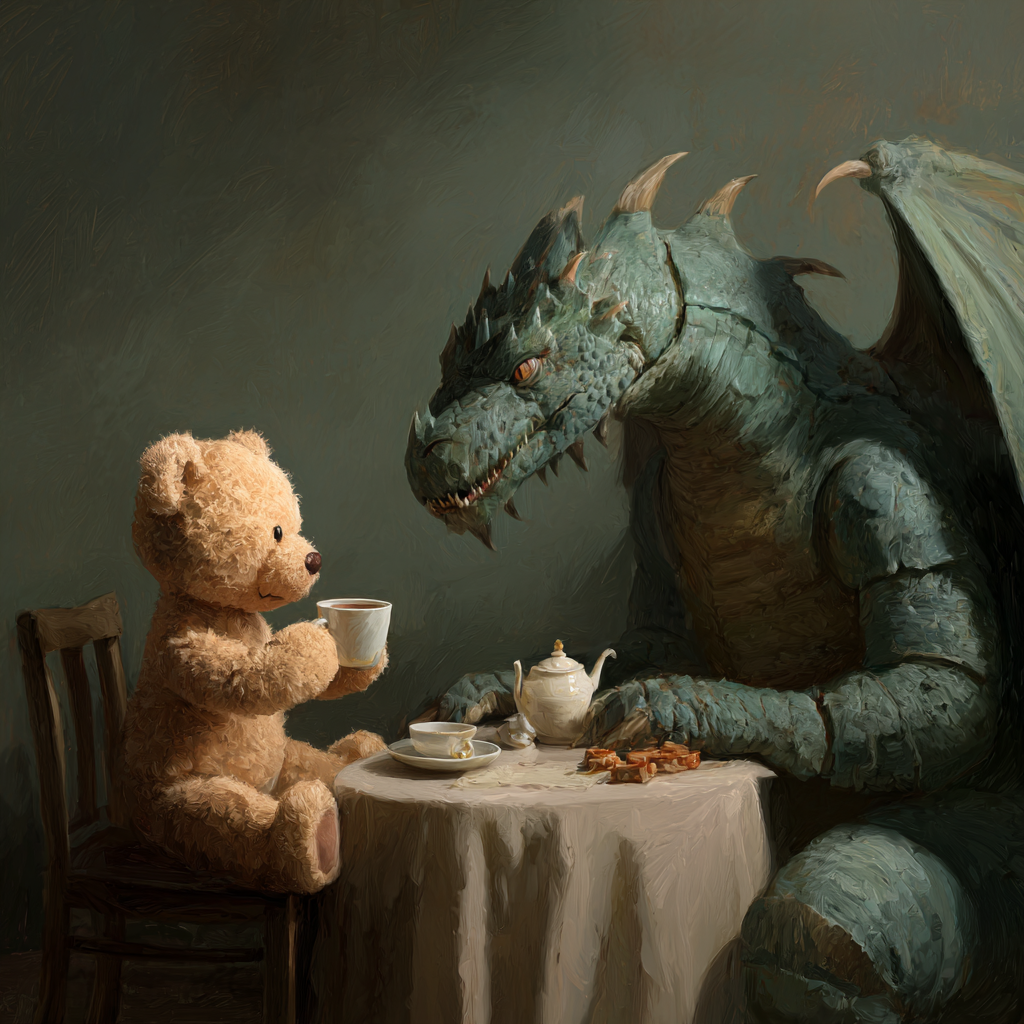
Generation parameters embedded in this image by Midjourney (PNG 'Description' text chunk):
A teddy bear having tea with a dragon --v 7 Job ID: 56383b7c-2fd1-4f92-b9ab-0fb23bf58967